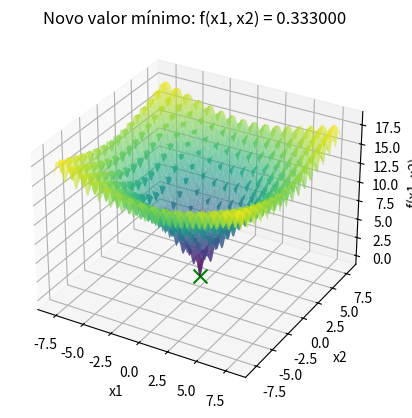

This figure's Python source:
import time
import numpy as np
import matplotlib.pyplot as plt
from mpl_toolkits.mplot3d import Axes3D
from collections import Counter

# Nova função a ser minimizada
def f(x):
    term1 = -20 * np.exp(-0.2 * np.sqrt(0.5 * (x[0]**2 + x[1]**2)))
    term2 = -np.exp(0.5 * (np.cos(2 * np.pi * x[0]) + np.cos(2 * np.pi * x[1])))
    return term1 + term2 + 20 + np.e

# Função para gerar soluções aleatórias no domínio [-8, 8]
def gerar_candidato():
    x1_new = np.random.uniform(-8, 8)  
    x2_new = np.random.uniform(-8, 8)  
    return [x1_new, x2_new]

# Função para mostrar o gráfico ao encontrar um novo valor mínimo
def mostrar_grafico(x_opt, f_opt):
    x1_range = np.linspace(-8, 8, 400)
    x2_range = np.linspace(-8, 8, 400)
    x1_grid, x2_grid = np.meshgrid(x1_range, x2_range)
    z_grid = f([x1_grid, x2_grid])

    fig = plt.figure()
    ax = fig.add_subplot(111, projection='3d')
    ax.plot_surface(x1_grid, x2_grid, z_grid, cmap='viridis', alpha=0.6)
    ax.scatter(x_opt[0], x_opt[1], f_opt, color='g', marker='x', s=100)  
    ax.set_xlabel('x1')
    ax.set_ylabel('x2')
    ax.set_zlabel('f(x1, x2)')
    plt.title(f'Novo valor mínimo: f(x1, x2) = {f_opt:.6f}')
    plt.show()

# Função para executar o Local Random Search com gráficos
def local_random_search(n_iterations, patience, plot_graphs=False):
    x_opt = gerar_candidato()  # Solução inicial aleatória
    f_opt = f(x_opt)
    
    sem_melhoria = 0  
    valores = [f_opt]
    x1_vals, x2_vals = [], []  

    for i in range(n_iterations):
        # Gerar um novo candidato aleatório
        x_cand = gerar_candidato()
        f_cand = f(x_cand)
        
        if f_cand < f_opt:  # Critério de minimização
            x_opt = x_cand
            f_opt = f_cand
            valores.append(f_opt)
            sem_melhoria = 0  
        else:
            sem_melhoria += 1
        
        # Critério de parada por iterações sem melhoria
        if sem_melhoria >= patience:
            break

        x1_vals.append(x_opt[0])
        x2_vals.append(x_opt[1])

    # Mostrar gráficos se necessário
    if plot_graphs:
        # Gráfico 1: Evolução do valor mínimo ao longo das iterações
        plt.figure()
        plt.plot(valores)
        plt.xlabel('Iterações')
        plt.ylabel('Valor da função')
        plt.title('Evolução do valor mínimo')
        plt.show()

        # Gráfico 2: Trajetória da busca no espaço 2D
        plt.figure()
        plt.scatter(x1_vals, x2_vals, c='r', marker='x')
        plt.scatter(x_opt[0], x_opt[1], color='g', marker='x', s=100, linewidth=3)  
        plt.xlabel('x1')
        plt.ylabel('x2')
        plt.title('Trajetória da busca no espaço 2D')
        plt.show()

        # Gráfico 3: Superfície 3D da função e ponto final em verde
        x1_range = np.linspace(-8, 8, 400)
        x2_range = np.linspace(-8, 8, 400)
        x1_grid, x2_grid = np.meshgrid(x1_range, x2_range)
        z_grid = f([x1_grid, x2_grid])

        fig = plt.figure()
        ax = fig.add_subplot(111, projection='3d')
        ax.plot_surface(x1_grid, x2_grid, z_grid, cmap='viridis', alpha=0.6)
        ax.scatter(x_opt[0], x_opt[1], f_opt, color='g', marker='x', s=100)  
        ax.set_xlabel('x1')
        ax.set_ylabel('x2')
        ax.set_zlabel('f(x1, x2)')
        plt.title('Gráfico da função')
        plt.show()

    return [round(x, 3) for x in x_opt], round(f_opt, 3)

# parâmetros
n_iterations = 10000  
patience = 100  
R = 50  

resultados = []
melhor_solucao = None
melhor_valor = float('inf')
tempo_total_inicio = time.time()

# Executar o algoritmo R vezes e mostrar o gráfico quando um novo valor mínimo for encontrado
for r in range(R):
    print(f"\nExecução {r + 1}/{R}:")
    x_result, f_result = local_random_search(n_iterations, patience)
    
    resultados.append(f_result)
    print(f"Rodada {r + 1}: Solução = {x_result}, f(x) = {f_result}")

    # Se o resultado atual for melhor que o melhor valor global até agora, exibir o gráfico
    if f_result < melhor_valor:
        melhor_valor = f_result
        melhor_solucao = x_result
        # Mostrar o gráfico quando uma nova solução melhor for encontrada

tempo_total_fim = time.time()
tempo_total = tempo_total_fim - tempo_total_inicio
# Exibir a melhor solução encontrada após todas as execuções
print(f"\nMelhor solução encontrada: x1 = {melhor_solucao[0]}, x2 = {melhor_solucao[1]}")
print(f"Valor mínimo da função: {melhor_valor}")
mostrar_grafico(melhor_solucao, melhor_valor)

resultado_mais_frequente = Counter(resultados).most_common(1)[0]

# Exibir o resultado mais frequente
print(f"O resultado mais frequente foi {resultado_mais_frequente[0]} encontrado {resultado_mais_frequente[1]} vezes.")
print(f"\nTempo total de execução: {tempo_total:.4f} segundos")
